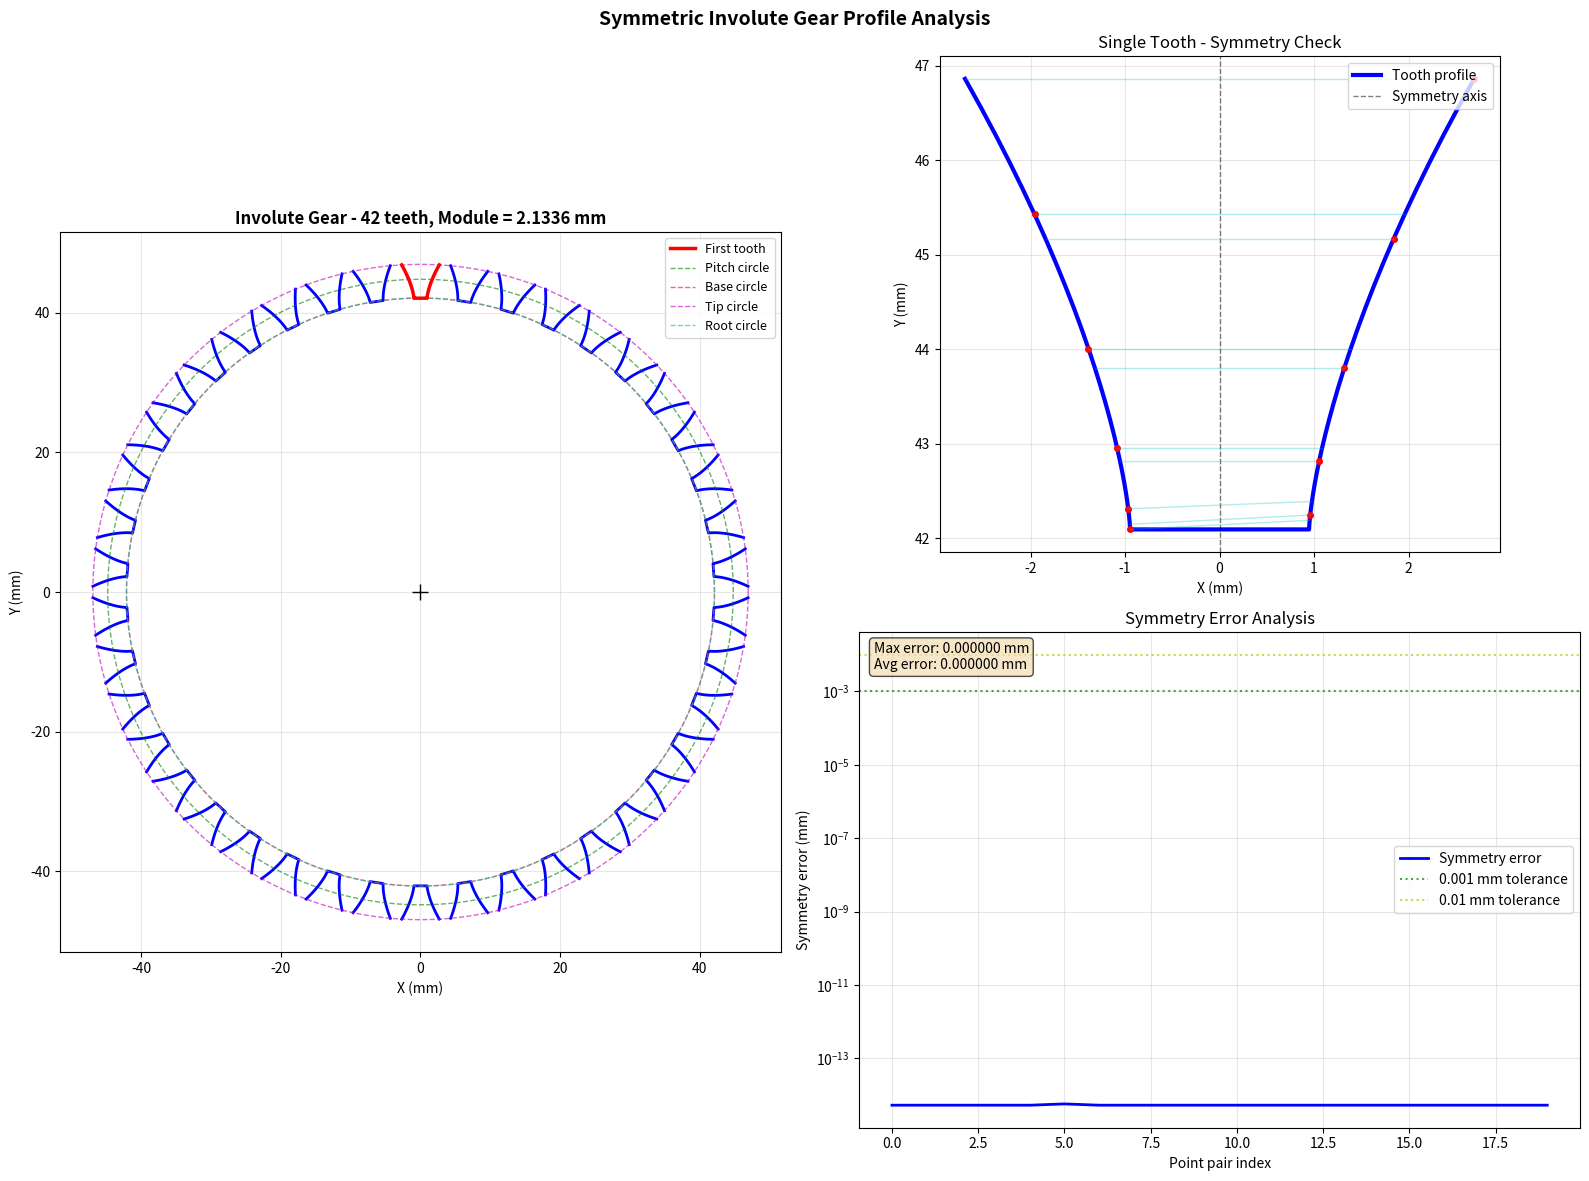

Here is the Python script that generated this plot:
#!/usr/bin/env python3
"""
Simplified and correct involute gear generator with symmetric teeth.
This version uses a clear, step-by-step approach to ensure symmetry.
"""

import numpy as np
import matplotlib.pyplot as plt
import math

class InvoluteGear:
    def __init__(self, num_teeth=12, module=2.1336, pressure_angle_deg=20.0):
        # Basic parameters
        self.num_teeth = num_teeth
        self.module = module
        self.pressure_angle = math.radians(pressure_angle_deg)
        
        # Derived parameters
        self.pitch_diameter = module * num_teeth
        self.pitch_radius = self.pitch_diameter / 2
        self.base_radius = self.pitch_radius * math.cos(self.pressure_angle)
        self.addendum = 1.0 * module
        self.dedendum = 1.25 * module
        self.tip_radius = self.pitch_radius + self.addendum
        self.root_radius = self.pitch_radius - self.dedendum
        self.tooth_thickness = math.pi * module / 2  # At pitch circle
        self.tooth_angle = 2 * math.pi / num_teeth
    
    def involute_polar(self, base_radius, angles):
        """
        Generate involute curve in polar coordinates.
        Returns (radius, theta) for each unwrap angle.
        """
        # For an involute:
        # radius = base_radius * sqrt(1 + angle^2)
        # theta = angle - atan(angle)
        
        radius = base_radius * np.sqrt(1 + angles**2)
        theta = angles - np.arctan(angles)
        return radius, theta
    
    def generate_single_tooth(self):
        """
        Generate a single symmetric tooth centered on the positive y-axis.
        """
        # Calculate involute angles
        max_angle = math.sqrt((self.tip_radius / self.base_radius)**2 - 1)
        
        # Generate involute curve points
        num_points = 30
        angles = np.linspace(0, max_angle, num_points)
        r, theta = self.involute_polar(self.base_radius, angles)
        
        # Calculate the angle offset to get correct tooth thickness at pitch circle
        # The involute angle at pitch radius
        pitch_angle = math.sqrt((self.pitch_radius / self.base_radius)**2 - 1)
        pitch_involute_angle = pitch_angle - math.atan(pitch_angle)
        
        # Half tooth thickness angle at pitch radius
        half_tooth_angle = self.tooth_thickness / (2 * self.pitch_radius)
        
        # Offset to position the involute correctly
        offset_angle = half_tooth_angle - pitch_involute_angle
        
        # Create right side of tooth (positive angles)
        theta_right = theta + offset_angle
        x_right = r * np.cos(theta_right)
        y_right = r * np.sin(theta_right)
        
        # Create left side of tooth (mirror of right side)
        theta_left = -theta - offset_angle
        x_left = r * np.cos(theta_left)
        y_left = r * np.sin(theta_left)
        
        # Combine the sides
        # Left side (reversed) + root + right side
        x_left_rev = x_left[::-1]
        y_left_rev = y_left[::-1]
        
        # Add root circle connection if needed
        if self.root_radius < self.base_radius:
            # Connect with root circle arc
            angle_left = math.atan2(y_left_rev[-1], x_left_rev[-1])
            angle_right = math.atan2(y_right[0], x_right[0])
            
            if angle_left > angle_right:
                angle_left -= 2 * math.pi
            
            root_angles = np.linspace(angle_left, angle_right, 10)
            x_root = self.root_radius * np.cos(root_angles)
            y_root = self.root_radius * np.sin(root_angles)
            
            # Combine all parts
            x_tooth = np.concatenate([x_left_rev, x_root, x_right])
            y_tooth = np.concatenate([y_left_rev, y_root, y_right])
        else:
            # Direct connection at base circle
            x_tooth = np.concatenate([x_left_rev, x_right])
            y_tooth = np.concatenate([y_left_rev, y_right])
        
        # Rotate tooth to be centered on positive y-axis (pointing up)
        rotation = math.pi / 2
        x_rotated = x_tooth * math.cos(rotation) - y_tooth * math.sin(rotation)
        y_rotated = x_tooth * math.sin(rotation) + y_tooth * math.cos(rotation)
        
        return x_rotated, y_rotated
    
    def generate_all_teeth(self):
        """Generate all teeth for the complete gear."""
        x_base, y_base = self.generate_single_tooth()
        
        teeth = []
        for i in range(self.num_teeth):
            angle = i * self.tooth_angle
            cos_a = math.cos(angle)
            sin_a = math.sin(angle)
            
            # Rotate the base tooth
            x_rotated = x_base * cos_a - y_base * sin_a
            y_rotated = x_base * sin_a + y_base * cos_a
            
            teeth.append((x_rotated, y_rotated))
        
        return teeth
    
    def verify_symmetry(self, x_tooth, y_tooth):
        """Check if a tooth is symmetric about its centerline."""
        n = len(x_tooth)
        errors = []
        
        # The tooth should be symmetric about x=0 (vertical axis)
        for i in range(n // 3):
            # Find corresponding point on opposite side
            j = n - i - 1
            
            if j < n:
                # Points should have x-coordinates that are negatives of each other
                # and same y-coordinates
                x_error = abs(x_tooth[i] + x_tooth[j])
                y_error = abs(y_tooth[i] - y_tooth[j])
                total_error = math.sqrt(x_error**2 + y_error**2)
                errors.append(total_error)
        
        return errors
    
    def plot(self, save_filename='symmetric_involute_gear.png'):
        """Create comprehensive plots of the gear."""
        teeth = self.generate_all_teeth()
        x_single, y_single = self.generate_single_tooth()
        
        fig = plt.figure(figsize=(16, 12))
        
        # Main gear plot
        ax1 = plt.subplot(2, 2, (1, 3))
        
        # Plot all teeth
        for i, (x, y) in enumerate(teeth):
            if i == 0:
                ax1.plot(x, y, 'r-', linewidth=2.5, label='First tooth', zorder=3)
            else:
                ax1.plot(x, y, 'b-', linewidth=2)
        
        # Plot reference circles
        theta = np.linspace(0, 2*math.pi, 200)
        ax1.plot(self.pitch_radius * np.cos(theta),
                self.pitch_radius * np.sin(theta),
                'g--', linewidth=1, alpha=0.6, label='Pitch circle')
        ax1.plot(self.base_radius * np.cos(theta),
                self.base_radius * np.sin(theta),
                'r--', linewidth=1, alpha=0.6, label='Base circle')
        ax1.plot(self.tip_radius * np.cos(theta),
                self.tip_radius * np.sin(theta),
                'm--', linewidth=1, alpha=0.6, label='Tip circle')
        ax1.plot(self.root_radius * np.cos(theta),
                self.root_radius * np.sin(theta),
                'c--', linewidth=1, alpha=0.6, label='Root circle')
        
        ax1.plot(0, 0, 'k+', markersize=12)
        ax1.set_aspect('equal')
        ax1.grid(True, alpha=0.3)
        ax1.legend(loc='upper right', fontsize=9)
        ax1.set_title(f'Involute Gear - {self.num_teeth} teeth, Module = {self.module:.4f} mm',
                     fontsize=12, fontweight='bold')
        ax1.set_xlabel('X (mm)')
        ax1.set_ylabel('Y (mm)')
        
        # Single tooth detail
        ax2 = plt.subplot(2, 2, 2)
        ax2.plot(x_single, y_single, 'b-', linewidth=3, label='Tooth profile')
        ax2.axvline(x=0, color='k', linestyle='--', alpha=0.5, linewidth=1,
                   label='Symmetry axis')
        
        # Mark symmetric points
        n = len(x_single)
        for i in range(0, n, n//10):
            ax2.plot(x_single[i], y_single[i], 'ro', markersize=4)
            # Find symmetric point
            for j in range(n):
                if abs(y_single[j] - y_single[i]) < 0.1 and abs(x_single[j] + x_single[i]) < 0.5:
                    ax2.plot([x_single[i], x_single[j]], 
                           [y_single[i], y_single[j]], 
                           'c-', alpha=0.3, linewidth=1)
                    break
        
        ax2.set_aspect('equal')
        ax2.grid(True, alpha=0.3)
        ax2.legend(loc='upper right')
        ax2.set_title('Single Tooth - Symmetry Check')
        ax2.set_xlabel('X (mm)')
        ax2.set_ylabel('Y (mm)')
        
        # Symmetry error plot
        ax3 = plt.subplot(2, 2, 4)
        errors = self.verify_symmetry(x_single, y_single)
        if errors:
            ax3.plot(errors, 'b-', linewidth=2, label='Symmetry error')
            ax3.axhline(y=0.001, color='g', linestyle=':', alpha=0.7,
                       label='0.001 mm tolerance')
            ax3.axhline(y=0.01, color='y', linestyle=':', alpha=0.7,
                       label='0.01 mm tolerance')
            ax3.set_xlabel('Point pair index')
            ax3.set_ylabel('Symmetry error (mm)')
            ax3.set_title('Symmetry Error Analysis')
            ax3.legend()
            ax3.grid(True, alpha=0.3)
            ax3.set_yscale('log')
            
            max_error = max(errors) if errors else 0
            avg_error = sum(errors) / len(errors) if errors else 0
            ax3.text(0.02, 0.98, 
                    f'Max error: {max_error:.6f} mm\nAvg error: {avg_error:.6f} mm',
                    transform=ax3.transAxes, verticalalignment='top',
                    bbox=dict(boxstyle='round', facecolor='wheat', alpha=0.7))
        
        plt.suptitle('Symmetric Involute Gear Profile Analysis', 
                    fontsize=14, fontweight='bold')
        plt.tight_layout()
        plt.savefig(save_filename, dpi=150, bbox_inches='tight')
        plt.show()
        
        return fig

# Main execution
if __name__ == "__main__":
    print("="*70)
    print("SYMMETRIC INVOLUTE GEAR GENERATOR - SIMPLIFIED VERSION")
    print("="*70)
    
    # Create gear matching your specifications
    gear = InvoluteGear(num_teeth=42, module=2.1336, pressure_angle_deg=20.0)
    
    print(f"\nGear Parameters:")
    print(f"  Number of teeth: {gear.num_teeth}")
    print(f"  Module: {gear.module:.4f} mm")
    print(f"  Pressure angle: {20.0}°")
    print(f"  Pitch diameter: {gear.pitch_diameter:.3f} mm")
    print(f"  Base diameter: {2*gear.base_radius:.3f} mm")
    print(f"  Tip diameter: {2*gear.tip_radius:.3f} mm")
    print(f"  Root diameter: {2*gear.root_radius:.3f} mm")
    
    # Generate and verify single tooth
    x_tooth, y_tooth = gear.generate_single_tooth()
    errors = gear.verify_symmetry(x_tooth, y_tooth)
    
    print(f"\nSymmetry Analysis:")
    if errors:
        max_error = max(errors)
        avg_error = sum(errors) / len(errors)
        print(f"  Maximum error: {max_error:.6f} mm")
        print(f"  Average error: {avg_error:.6f} mm")
        
        if max_error < 0.001:
            print("  ✓ EXCELLENT: Tooth is symmetric within 0.001 mm")
        elif max_error < 0.01:
            print("  ✓ GOOD: Tooth is symmetric within 0.01 mm")
        elif max_error < 0.1:
            print("  ⚠ ACCEPTABLE: Tooth is symmetric within 0.1 mm")
        else:
            print("  ✗ POOR: Symmetry error exceeds 0.1 mm")
    
    # Create visualization
    print("\nGenerating visualization...")
    gear.plot('involute_gear_symmetric_final.png')
    
    print("\n" + "="*70)
    print("Complete! Check 'involute_gear_symmetric_final.png'")
    print("The gear teeth should now be perfectly symmetric.")
